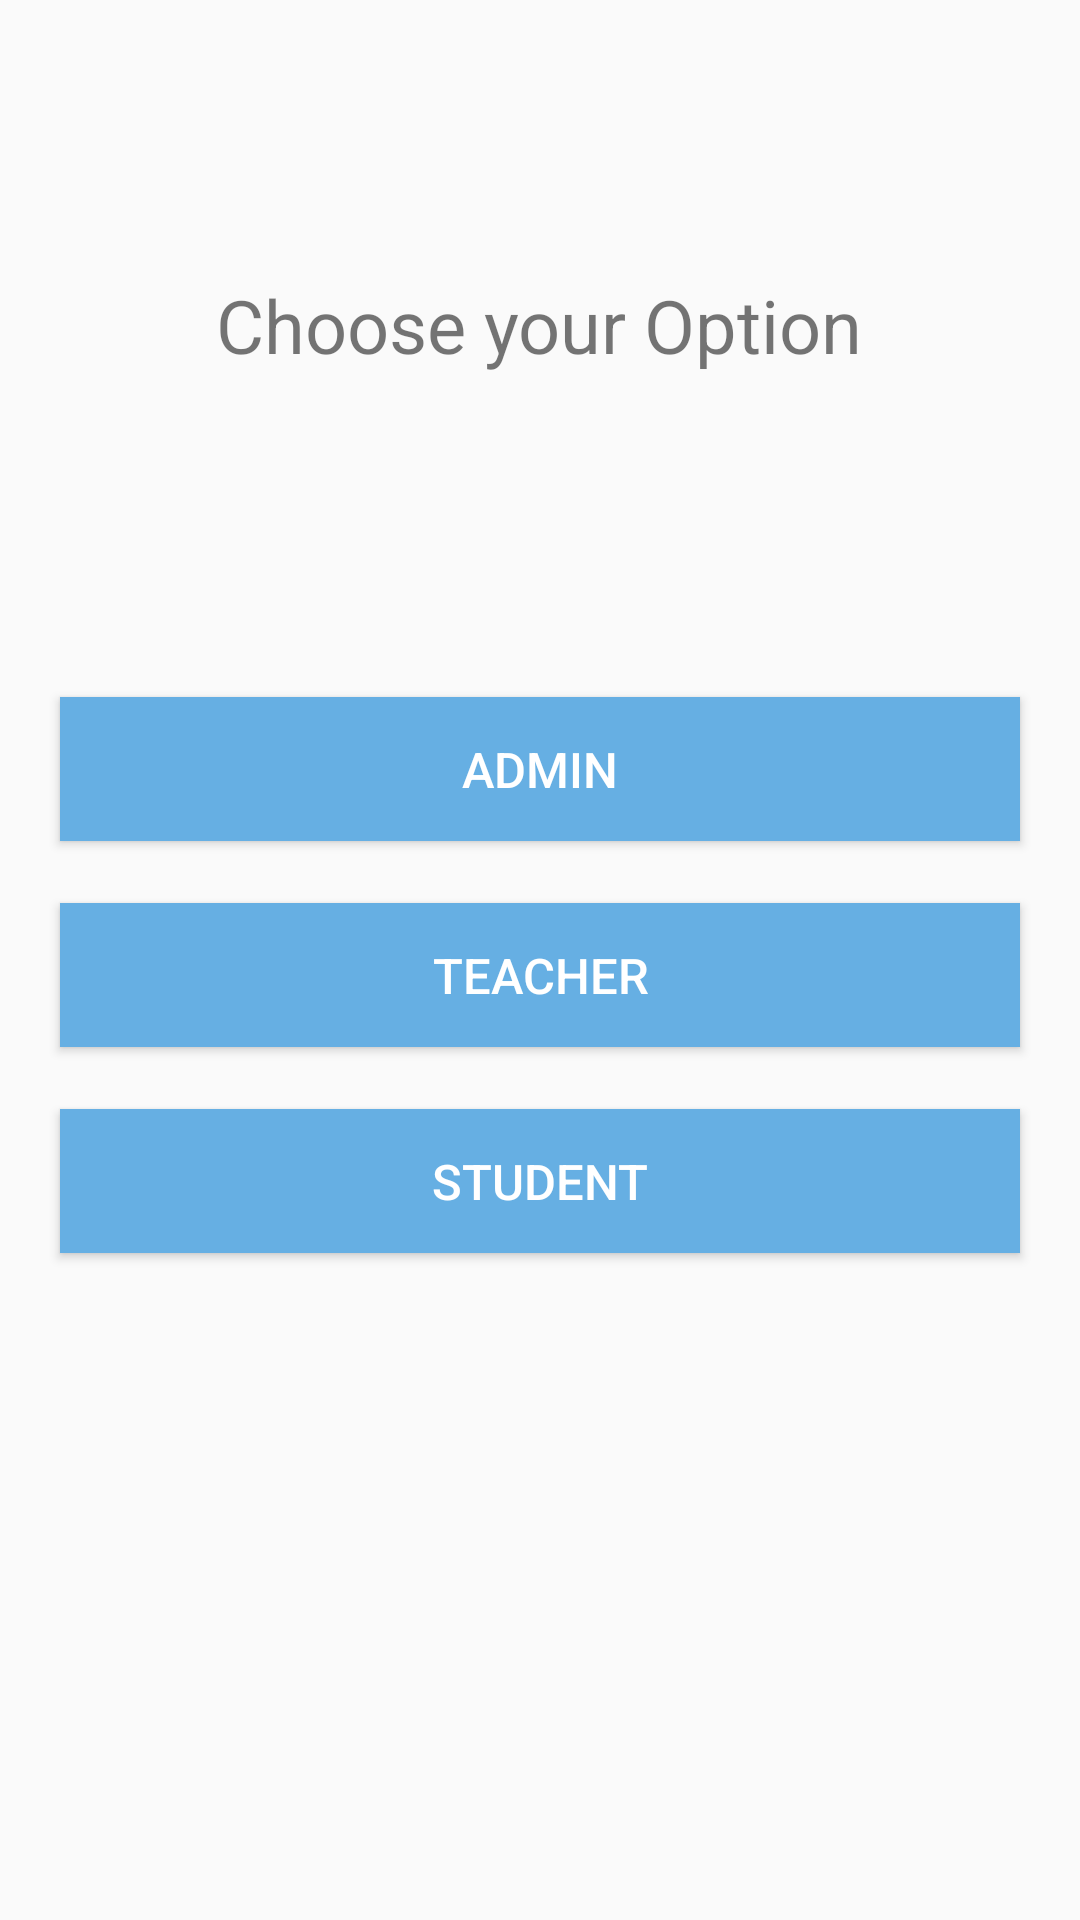

Reconstruct the res/layout file that produces this screen, plus the resources it refers to.
<!-- AndroidManifest.xml: application theme AppTheme -->
<!-- res/layout/activity_main.xml -->
<?xml version="1.0" encoding="utf-8"?>
<androidx.constraintlayout.widget.ConstraintLayout xmlns:android="http://schemas.android.com/apk/res/android"
    xmlns:app="http://schemas.android.com/apk/res-auto"
    xmlns:tools="http://schemas.android.com/tools"
    android:layout_width="match_parent"
    android:layout_height="match_parent"
    android:layout_gravity="center"
    android:gravity="center"
    android:orientation="vertical"
    tools:context=".MainActivity">

    <TextView
        android:id="@+id/textView2"
        android:layout_width="wrap_content"
        android:layout_height="wrap_content"
        android:text="Choose your Option"
        app:layout_constraintBottom_toBottomOf="parent"
        app:layout_constraintHorizontal_bias="0.498"
        app:layout_constraintLeft_toLeftOf="parent"
        app:layout_constraintRight_toRightOf="parent"
        app:layout_constraintTop_toTopOf="parent"
        app:layout_constraintVertical_bias="0.151"
        android:textSize="12pt"/>

    <LinearLayout
        android:id="@+id/linearLayout"
        android:layout_width="0dp"
        android:layout_height="0dp"
        android:gravity="center"
        android:orientation="vertical"
        app:layout_constraintBottom_toBottomOf="parent"
        app:layout_constraintEnd_toEndOf="parent"
        app:layout_constraintStart_toStartOf="parent"
        app:layout_constraintTop_toTopOf="parent">


        <Button
            android:layout_width="match_parent"
            android:layout_marginLeft="20dp"
            android:layout_marginRight="20dp"
            android:layout_marginTop="10dp"
            android:textSize="8pt"
            android:id="@+id/adminBtn"
            android:background="#66afe3"
            android:textColor="@color/white"
            android:layout_height="wrap_content"
            android:layout_gravity="center"
            android:text="Admin" />

        <Button
            android:layout_marginTop="10pt"
            android:id="@+id/teacherBtn"
            android:textSize="8pt"
            android:layout_width="match_parent"
            android:layout_marginLeft="20dp"
            android:layout_marginRight="20dp"
            android:background="#66afe3"
            android:textColor="@color/white"
            android:layout_height="wrap_content"
            android:layout_gravity="center"
            android:text="Teacher" />

        <Button
            android:layout_marginTop="10pt"
            android:textSize="8pt"
            android:id="@+id/studentBtn"
            android:layout_width="match_parent"
            android:layout_marginLeft="20dp"
            android:layout_marginRight="20dp"
            android:background="#66afe3"
            android:textColor="@color/white"
            android:layout_height="wrap_content"
            android:layout_gravity="center"
            android:text="Student" />


    </LinearLayout>



</androidx.constraintlayout.widget.ConstraintLayout>
<!-- resources referenced by this layout -->
<resources>
  <color name="white">#fff</color>
  <style name="AppTheme" parent="Theme.AppCompat.Light.DarkActionBar">
          
          <item name="colorPrimary">#205c8a</item>
          <item name="colorPrimaryDark">#1f70ad</item>
          <item name="colorAccent">#1f70ad</item>
      </style>
</resources>
